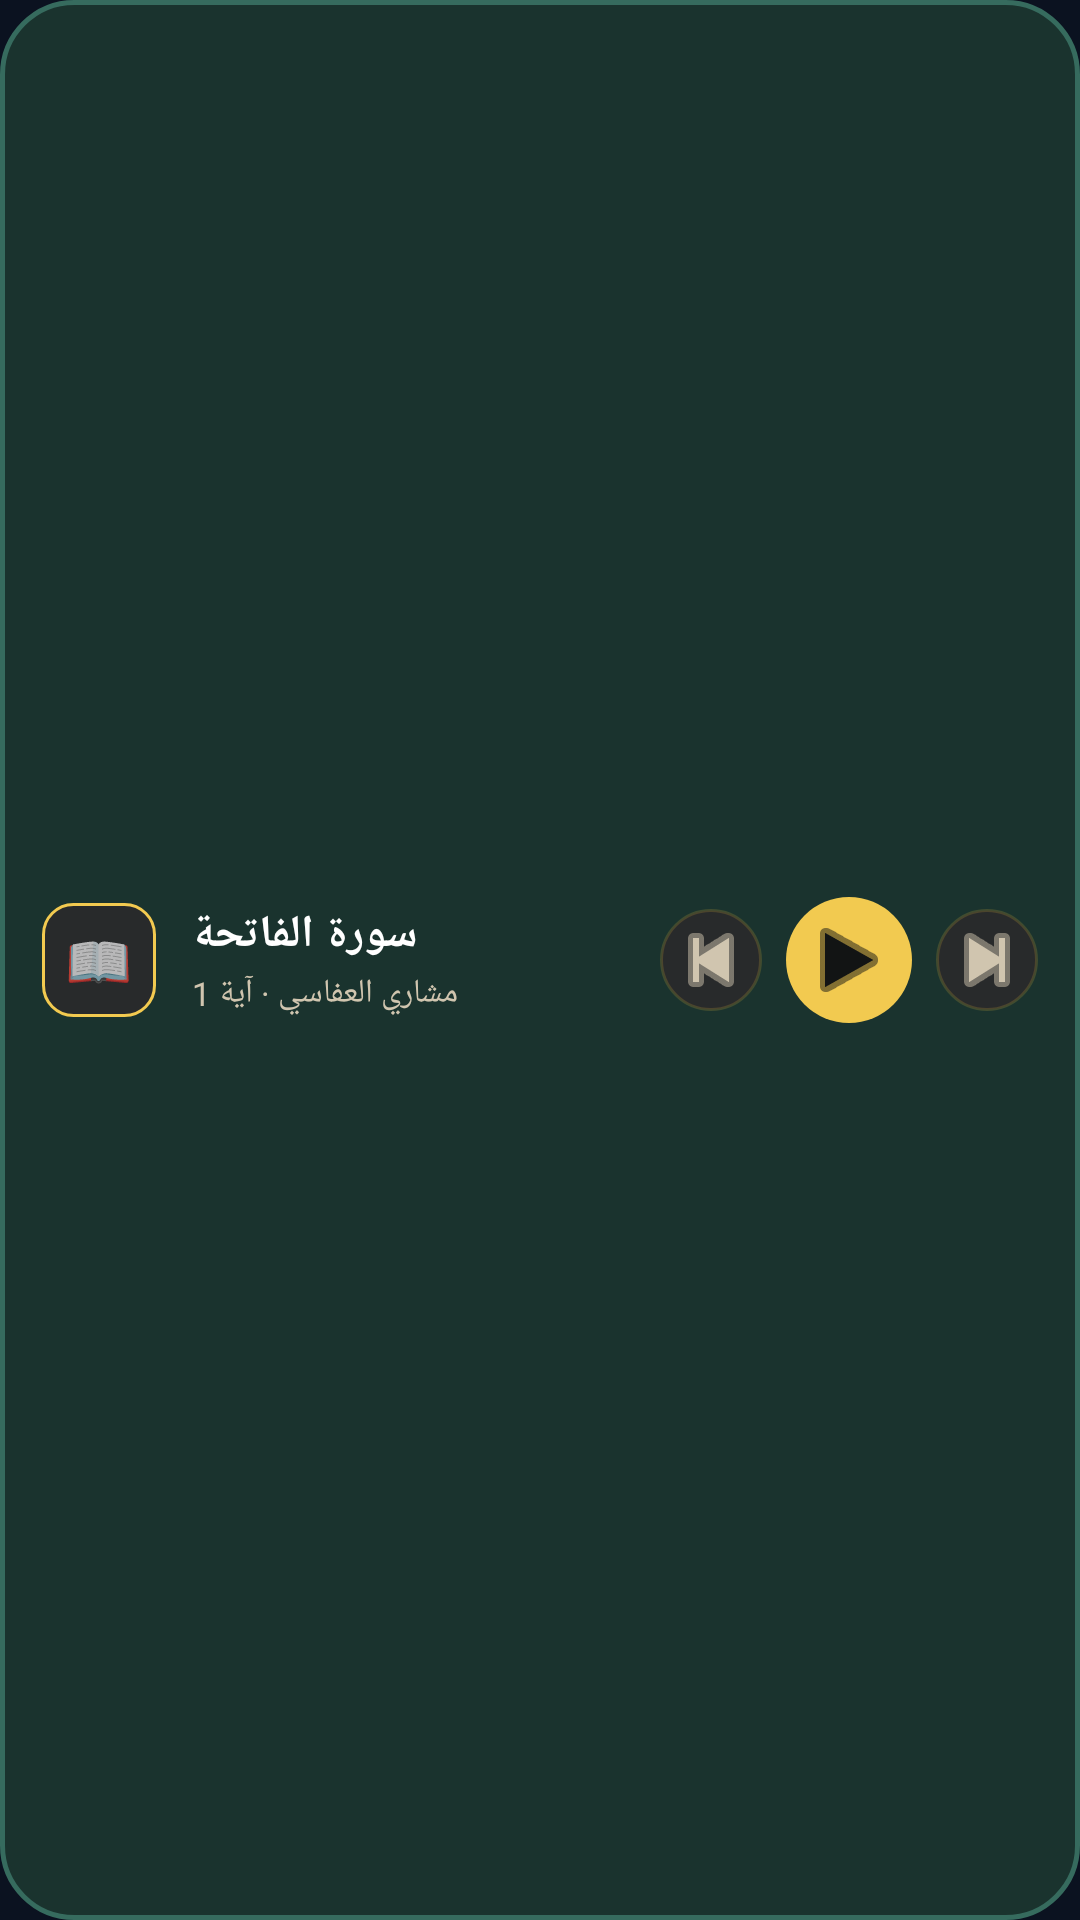

Layout XML and referenced resources for this Android screen:
<!-- AndroidManifest.xml: application theme Theme.MuslimCompanion -->
<!-- res/layout/quran_player_widget.xml -->
<?xml version="1.0" encoding="utf-8"?>
<LinearLayout xmlns:android="http://schemas.android.com/apk/res/android"
    android:id="@+id/widget_root"
    android:layout_width="match_parent"
    android:layout_height="match_parent"
    android:background="@drawable/widget_background"
    android:orientation="horizontal"
    android:paddingLeft="14dp"
    android:paddingRight="14dp"
    android:paddingTop="12dp"
    android:paddingBottom="12dp"
    android:gravity="center_vertical">

    
    <LinearLayout
        android:layout_width="38dp"
        android:layout_height="38dp"
        android:background="@drawable/widget_chip_active"
        android:gravity="center"
        android:layout_marginEnd="12dp">

        <TextView
            android:layout_width="wrap_content"
            android:layout_height="wrap_content"
            android:text="📖"
            android:textSize="18sp"
            android:gravity="center" />
    </LinearLayout>

    
    <LinearLayout
        android:layout_width="0dp"
        android:layout_height="wrap_content"
        android:layout_weight="1"
        android:orientation="vertical"
        android:layout_marginEnd="8dp">

        <TextView
            android:id="@+id/widget_title"
            android:layout_width="wrap_content"
            android:layout_height="wrap_content"
            android:text="سورة الفاتحة"
            android:textColor="#FFFFFF"
            android:textSize="15sp"
            android:textStyle="bold"
            android:singleLine="true"
            android:ellipsize="end" />

        <TextView
            android:id="@+id/widget_subtitle"
            android:layout_width="wrap_content"
            android:layout_height="wrap_content"
            android:layout_marginTop="2dp"
            android:text="مشاري العفاسي · آية 1"
            android:textColor="#D0C5AF"
            android:textSize="11sp"
            android:singleLine="true"
            android:ellipsize="end" />
    </LinearLayout>

    
    <LinearLayout
        android:layout_width="wrap_content"
        android:layout_height="wrap_content"
        android:orientation="horizontal"
        android:gravity="center_vertical">

        <ImageButton
            android:id="@+id/widget_btn_prev"
            android:layout_width="34dp"
            android:layout_height="34dp"
            android:background="@drawable/widget_control_btn_bg"
            android:src="@android:drawable/ic_media_previous"
            android:contentDescription="Previous Ayah"
            android:tint="#D0C5AF"
            android:padding="6dp" />

        <ImageButton
            android:id="@+id/widget_btn_play"
            android:layout_width="42dp"
            android:layout_height="42dp"
            android:layout_marginStart="8dp"
            android:layout_marginEnd="8dp"
            android:background="@drawable/widget_play_btn_bg"
            android:src="@android:drawable/ic_media_play"
            android:contentDescription="Play/Pause"
            android:tint="#121414"
            android:padding="8dp" />

        <ImageButton
            android:id="@+id/widget_btn_next"
            android:layout_width="34dp"
            android:layout_height="34dp"
            android:background="@drawable/widget_control_btn_bg"
            android:src="@android:drawable/ic_media_next"
            android:contentDescription="Next Ayah"
            android:tint="#D0C5AF"
            android:padding="6dp" />
    </LinearLayout>

</LinearLayout>
<!-- resources referenced by this layout -->
<resources>
  <!-- drawable widget_background (drawable) -->
  <?xml version="1.0" encoding="utf-8"?>
  <shape xmlns:android="http://schemas.android.com/apk/res/android"
      android:shape="rectangle">
      <solid android:color="#1A332E" />
      <corners android:radius="24dp" />
      <stroke android:width="1.5dp" android:color="#366B5E" />
  </shape>
  <!-- drawable widget_chip_active (drawable) -->
  <?xml version="1.0" encoding="utf-8"?>
  <shape xmlns:android="http://schemas.android.com/apk/res/android"
      android:shape="rectangle">
      <solid android:color="#282A2B" />
      <corners android:radius="10dp" />
      <stroke android:width="1dp" android:color="#F2CA50" />
  </shape>
  <!-- drawable widget_control_btn_bg (drawable) -->
  <?xml version="1.0" encoding="utf-8"?>
  <shape xmlns:android="http://schemas.android.com/apk/res/android"
      android:shape="oval">
      <solid android:color="#282A2B" />
      <stroke android:width="1dp" android:color="#33D4AF37" />
  </shape>
  <!-- drawable widget_play_btn_bg (drawable) -->
  <?xml version="1.0" encoding="utf-8"?>
  <shape xmlns:android="http://schemas.android.com/apk/res/android"
      android:shape="oval">
      <solid android:color="#F2CA50" />
  </shape>
  <style name="Theme.MuslimCompanion" parent="android:Theme.Material.NoActionBar">
          <item name="android:windowBackground">#0B1220</item>
      </style>
</resources>
